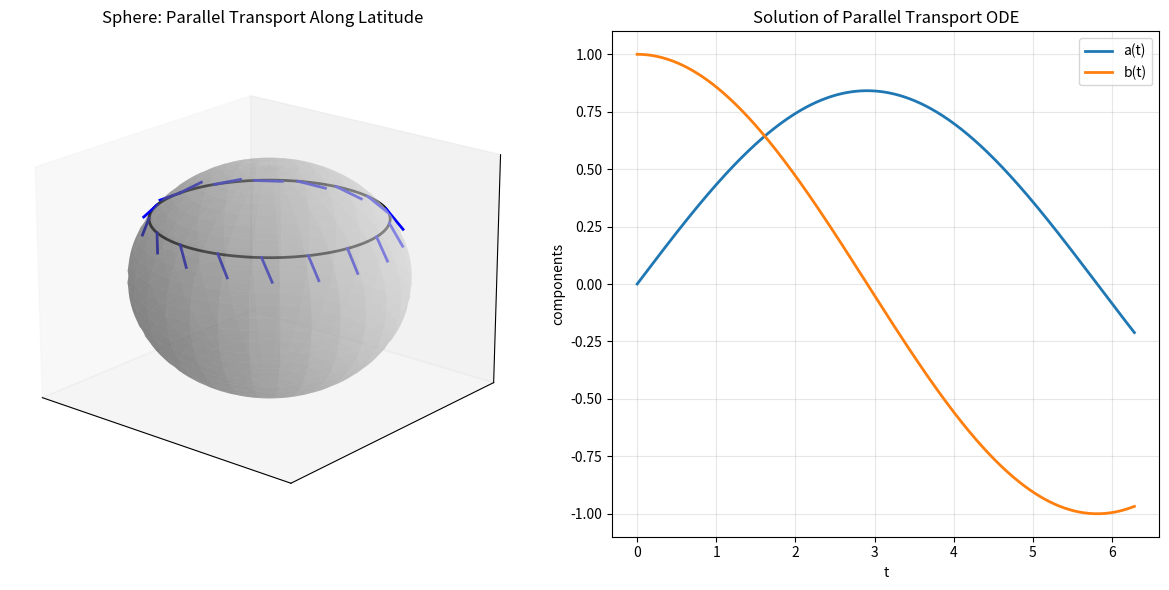

Write Python code to recreate this figure.
import numpy as np
import matplotlib.pyplot as plt
from scipy.integrate import solve_ivp
from mpl_toolkits.mplot3d import Axes3D
import os

OUTPUT_DIR = "MA_geometric-operators-on-manifolds/carry_no_twist/outputs"
os.makedirs(OUTPUT_DIR, exist_ok=True)

# -------------------------------------------------------
# Sphere: X(u,v)
# -------------------------------------------------------
def X_sphere(u, v):
    return np.array([np.sin(u)*np.cos(v),
                     np.sin(u)*np.sin(v),
                     np.cos(u)])

def Xu_sphere(u, v):
    return np.array([np.cos(u)*np.cos(v),
                     np.cos(u)*np.sin(v),
                     -np.sin(u)])

def Xv_sphere(u, v):
    return np.array([-np.sin(u)*np.sin(v),
                      np.sin(u)*np.cos(v),
                      0.0])

# -------------------------------------------------------
# Christoffel symbols for sphere metric E=1, F=0, G=sin²u
# -------------------------------------------------------
def gamma_sphere(u, v):
    Gamma = np.zeros((2,2,2))
    Gamma[0,1,1] = -np.sin(u)*np.cos(u)     # Γ^u_{vv}
    Gamma[1,0,1] = np.cos(u)/np.sin(u)      # Γ^v_{uv}
    Gamma[1,1,0] = np.cos(u)/np.sin(u)      # Γ^v_{vu}
    return Gamma

# -------------------------------------------------------
# Curve: fixed latitude u=u0, v=t
# -------------------------------------------------------
u0 = 1.0                       # latitude (not too close to poles)
def u_of_t(t): return u0
def v_of_t(t): return t
def du_dt(t): return 0.0
def dv_dt(t): return 1.0

# -------------------------------------------------------
# Parallel transport ODE
# -------------------------------------------------------
def pt_ode_sphere(t, W):
    a, b = W
    u = u_of_t(t)
    v = v_of_t(t)
    du = du_dt(t)
    dv = dv_dt(t)
    Gamma = gamma_sphere(u, v)

    dW = np.zeros(2)
    for k in range(2):
        total = 0.0
        for i, Wi in enumerate([a, b]):
            for j, xj in enumerate([du, dv]):
                total += Gamma[k,i,j] * Wi * xj
        dW[k] = -total
    return dW

# -------------------------------------------------------
# Solve ODE
# -------------------------------------------------------
t0, t1 = 0, 2*np.pi
t_eval = np.linspace(t0, t1, 400)
W0 = np.array([0.0, 1.0])

sol = solve_ivp(pt_ode_sphere, (t0, t1), W0, t_eval=t_eval)
a, b = sol.y

# -------------------------------------------------------
# Build 3D geometry
# -------------------------------------------------------
U = np.full_like(t_eval, u0)
V = t_eval

pts = np.array([X_sphere(u, v) for u, v in zip(U, V)])
Xu_all = np.array([Xu_sphere(u, v) for u, v in zip(U, V)])
Xv_all = np.array([Xv_sphere(u, v) for u, v in zip(U, V)])
V3 = a[:,None] * Xu_all + b[:,None] * Xv_all

# Subsample arrows
idx = np.linspace(0, len(t_eval)-1, 18, dtype=int)

# -------------------------------------------------------
# Make pretty figure
# -------------------------------------------------------
fig = plt.figure(figsize=(12,6))
ax3d = fig.add_subplot(1,2,1,projection="3d")
ax2d = fig.add_subplot(1,2,2)

# Sphere surface
u_grid = np.linspace(0, np.pi, 60)
v_grid = np.linspace(0, 2*np.pi, 60)
U_grid, V_grid = np.meshgrid(u_grid, v_grid)
X_grid = np.sin(U_grid)*np.cos(V_grid)
Y_grid = np.sin(U_grid)*np.sin(V_grid)
Z_grid = np.cos(U_grid)

ax3d.plot_surface(X_grid, Y_grid, Z_grid,
                  rstride=2, cstride=2,
                  alpha=0.4, color="lightgray", edgecolor="none")

# Curve on sphere
ax3d.plot(pts[:,0], pts[:,1], pts[:,2], color="black", linewidth=2)

# Parallel transported vectors
for i in idx:
    P = pts[i]
    Vp = 0.25 * V3[i]
    ax3d.plot([P[0], P[0]+Vp[0]],
              [P[1], P[1]+Vp[1]],
              [P[2], P[2]+Vp[2]],
              color="blue", linewidth=2)

ax3d.set_title("Sphere: Parallel Transport Along Latitude")
ax3d.set_xticks([]); ax3d.set_yticks([]); ax3d.set_zticks([])
ax3d.view_init(elev=20, azim=130)

# ODE solution plot
ax2d.plot(t_eval, a, label="a(t)", linewidth=2)
ax2d.plot(t_eval, b, label="b(t)", linewidth=2)
ax2d.set_title("Solution of Parallel Transport ODE")
ax2d.set_xlabel("t")
ax2d.set_ylabel("components")
ax2d.grid(alpha=0.3)
ax2d.legend()

plt.tight_layout()
out_path = os.path.join(OUTPUT_DIR,"pt_sphere.png")
plt.savefig(out_path, dpi=300)
plt.show()

print("Saved to:", out_path)